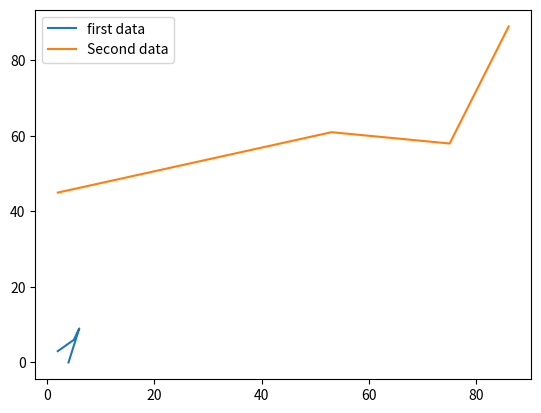

This figure's Python source:
from matplotlib import pyplot as plt  

# If we want to plot the data of two type of data then ---->>

x = [2,5,6,4]
y = [3,6,9,0]

x1 = [2,53,75,86]
y1 = [45,61,58,89]

plt.plot(x,y,label = "first data")
plt.plot(x1,y1,label = "Second data")
plt.legend()   # for labeling two different data

plt.show()